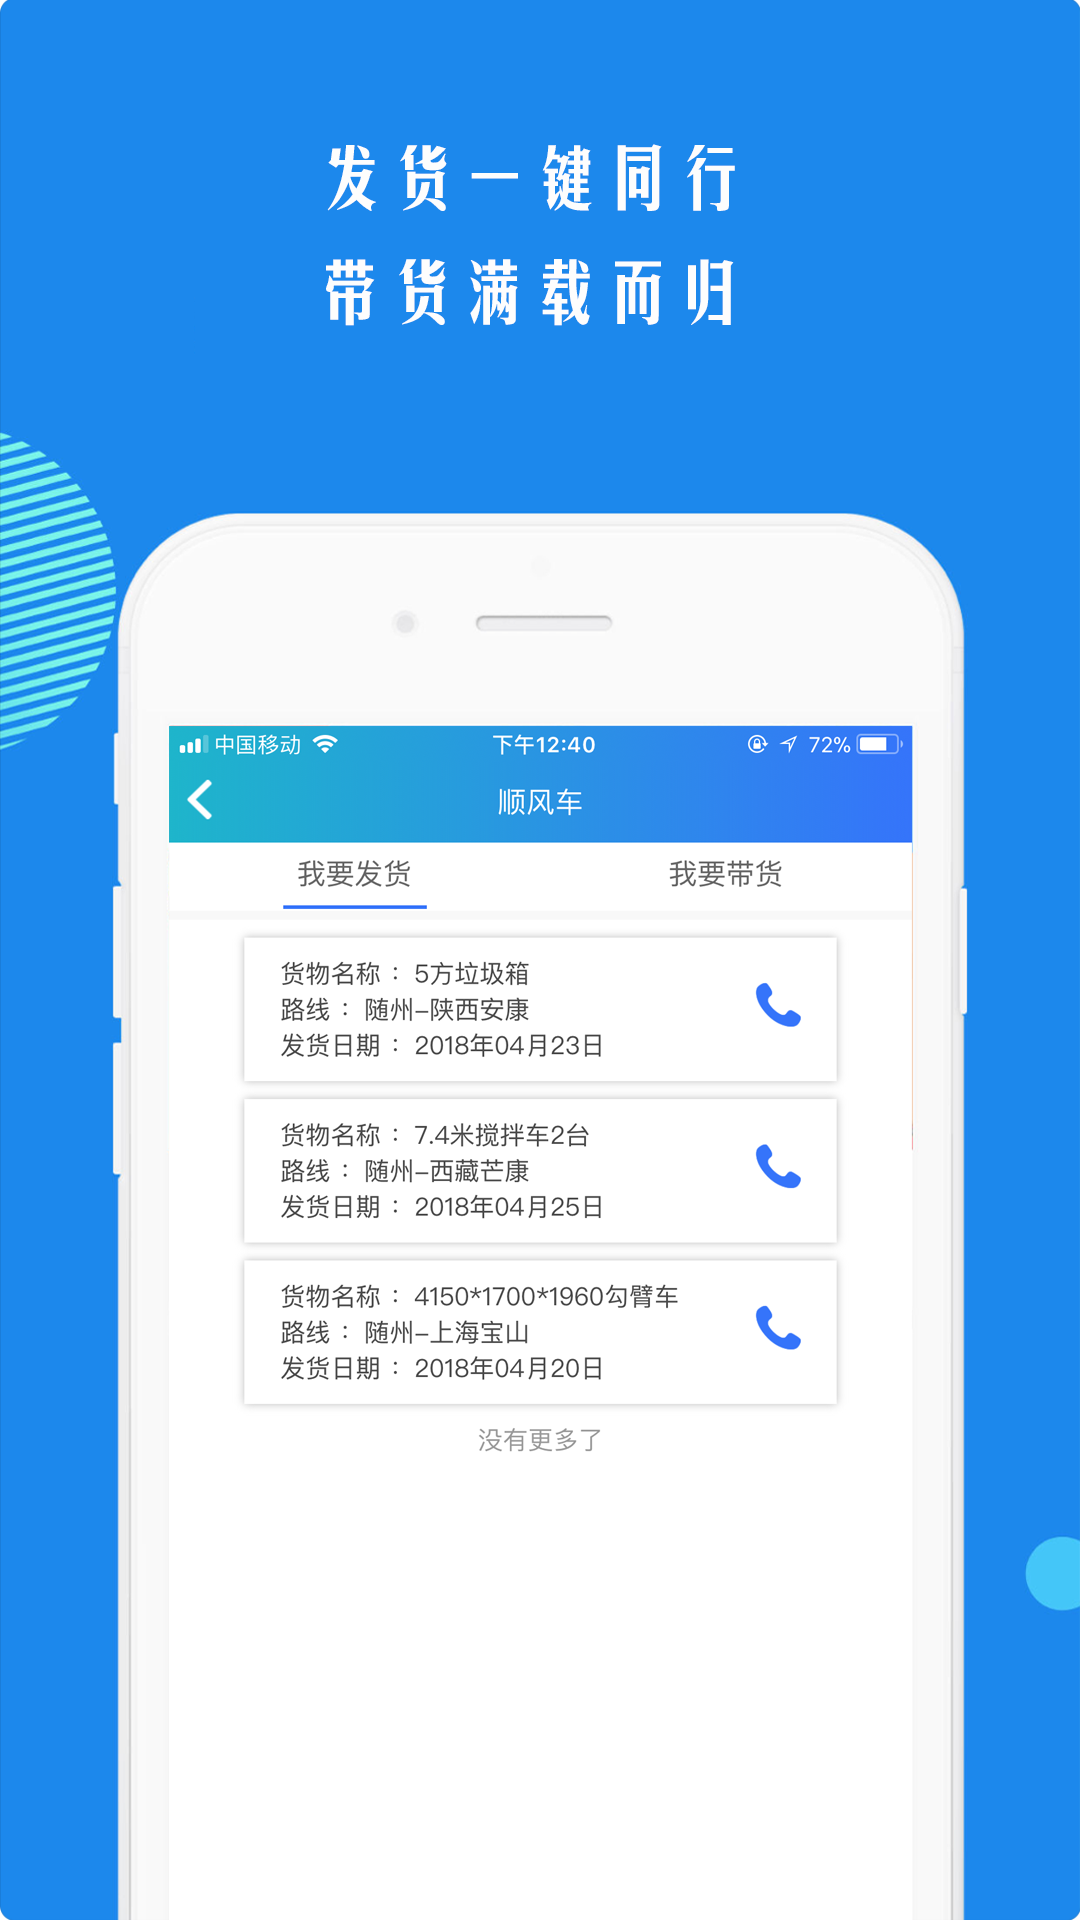

Reconstruct the res/layout file that produces this screen, plus the resources it refers to.
<!-- AndroidManifest.xml: application theme AppTheme -->
<!-- res/layout/guide_five.xml -->
<?xml version="1.0" encoding="utf-8"?>
<LinearLayout xmlns:android="http://schemas.android.com/apk/res/android"
              android:layout_width="match_parent"
              android:layout_height="match_parent"
              android:orientation="vertical">

    <ImageView
        android:id="@+id/imageView1"
        android:layout_width="match_parent"
        android:layout_height="match_parent"
        android:layout_weight="0.0"
        android:scaleType="fitXY"
        android:src="@mipmap/guide5"/>

</LinearLayout>
<!-- resources referenced by this layout -->
<resources>
  <!-- mipmap guide5: png bitmap (mipmap-xxhdpi, 277144 bytes) -->
  <style name="AppTheme" parent="Theme.AppCompat.Light.NoActionBar">
          
          <item name="colorPrimary">@color/colorPrimary</item>
          <item name="colorPrimaryDark">@color/colorPrimaryDark</item>
          <item name="colorAccent">@color/colorAccent</item>
      </style>
  <color name="colorPrimary">#3F51B5</color>
  <color name="colorPrimaryDark">#303F9F</color>
  <color name="colorAccent">#FF4081</color>
</resources>
